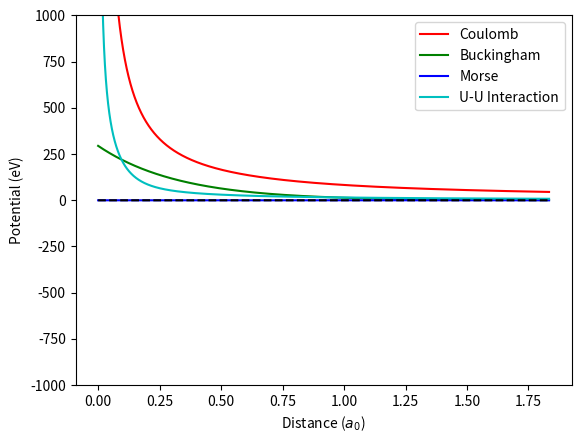
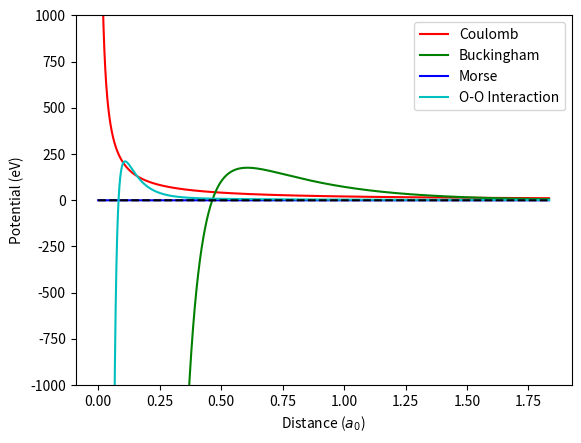
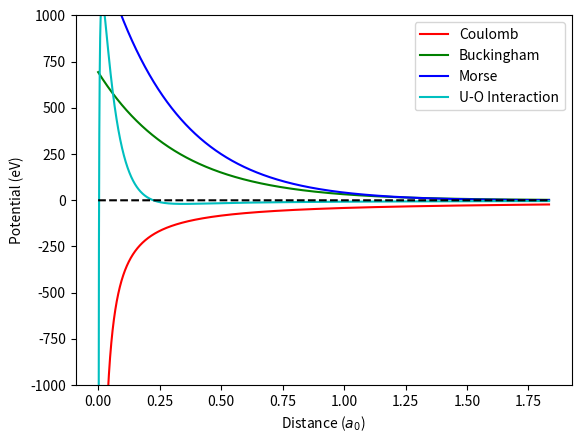
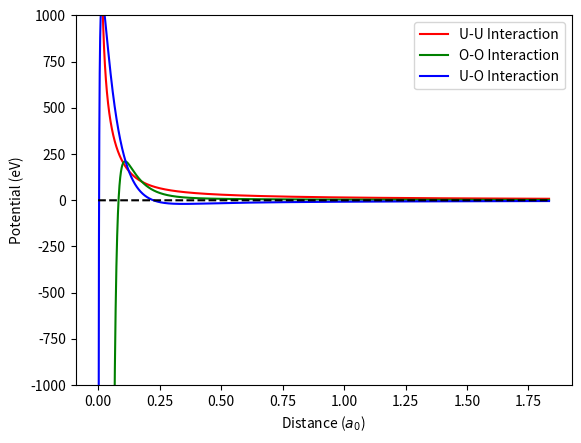
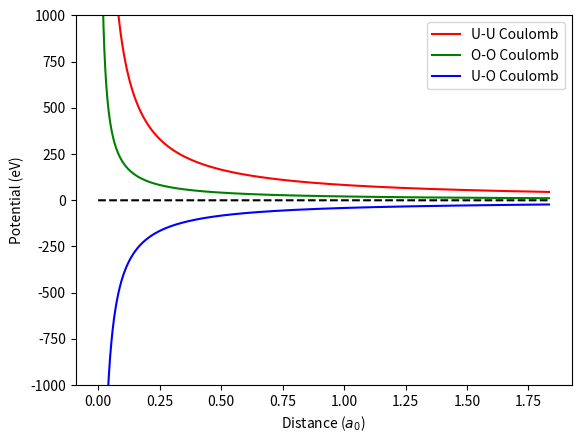
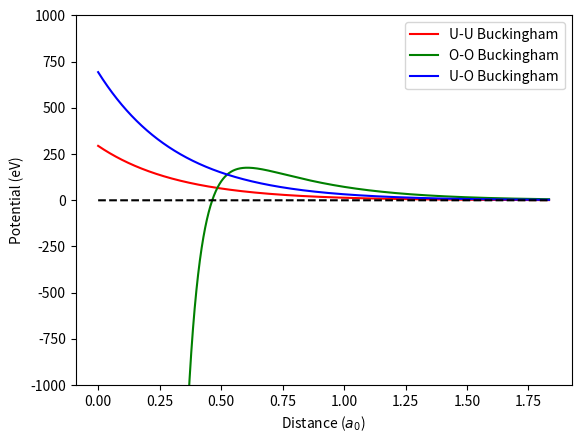
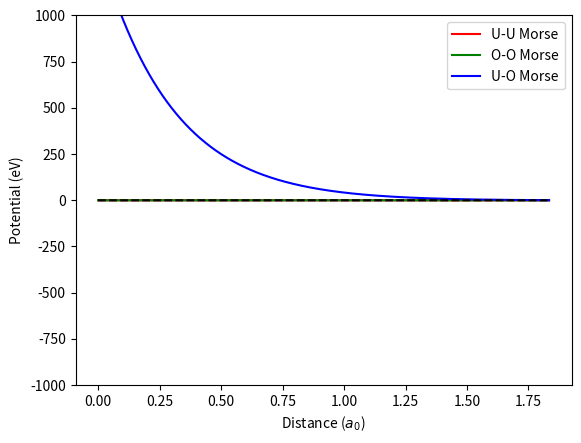

The matplotlib source for these figures, in order:
from __future__ import division, print_function
import numpy as np
import matplotlib.pyplot as plt
import math

# constants

# The uo2 potential consists of three distinct parts: the coulomb, buckingham, and morse terms
# MAKE SURE THE UNITS WORK OUT
def coulomb(r, charge1, charge2):
    # Note that 1/4*pi*e0 is in units of
    temp = [14.400774945963 * charge1 * charge2 / x for x in r]
    return temp

def buckingham(r, type1, type2):
    if type1 == type2:
        if type1 == 1:
            Aij = 294.7593 #eV
            rho_ij = 0.327022 #angstroms
            Cij = 0.0 #ev Angstroms^6
        elif type1 == 2:
            Aij = 1633.666
            rho_ij = 0.327022
            Cij = 3.95063
    else:
        Aij = 693.9297
        rho_ij = 0.327022
        Cij = 0.0

    temp = [Aij * np.exp(-x/rho_ij) - Cij / x**6 for x in r]
    return temp

def morse(r, type1, type2):
    if type1 == type2:
        if type1 == 1:
            Dij = 0.0 #eV
            beta_ij = 0.0 # angstroms^-1
            rij0 = 0.0 # angstroms
        elif type1 == 2:
            Dij = 0.0
            beta_ij = 0.0
            rij0 = 0.0
    else:
        Dij = 0.57745
        beta_ij = 1.65
        rij0 = 2.369

    temp = [Dij * (np.exp(-2*beta_ij * (x - rij0)) - 2*np.exp(-beta_ij * (x - rij0))) for x in r]
    return temp

x = [i/1000 for i in range(1, 10000)]

valsUU = [(xx + yy + zz) for xx, yy, zz in zip(coulomb(x, 2.4, 2.4), buckingham(x, 1, 1), morse(x, 1, 1))]
valsOO = [(xx + yy + zz) for xx, yy, zz in zip(coulomb(x, -1.2, -1.2), buckingham(x, 2, 2), morse(x, 2, 2))]
valsUO = [(xx + yy + zz) for xx, yy, zz in zip(coulomb(x, 2.4, -1.2), buckingham(x, 1, 2), morse(x, 1, 2))]

x = [y / 5.453 for y in x]


plt.figure(1)
plt.plot(x, coulomb(x, 2.4, 2.4), 'r-', label="Coulomb")
plt.plot(x, buckingham(x, 1, 1), 'g-', label="Buckingham")
plt.plot(x, morse(x, 1, 1), 'b-', label="Morse")
plt.plot(x,valsUU, 'c-', label="U-U Interaction")
plt.plot(x, np.zeros(len(x)), 'k--')
plt.xlabel(r"Distance ($a_0$)")
plt.ylabel("Potential (eV)")
plt.ylim([-1000,1000])
plt.legend()

plt.figure(2)
plt.plot(x, coulomb(x, -1.2, -1.2), 'r-', label="Coulomb")
plt.plot(x, buckingham(x, 2, 2), 'g-', label="Buckingham")
plt.plot(x, morse(x, 2, 2), 'b-', label="Morse")
plt.plot(x,valsOO, 'c-', label="O-O Interaction")
plt.plot(x, np.zeros(len(x)), 'k--')
plt.xlabel(r"Distance ($a_0$)")
plt.ylabel("Potential (eV)")
plt.ylim([-1000,1000])
plt.legend()

plt.figure(3)
plt.plot(x, coulomb(x, 2.4, -1.2), 'r-', label="Coulomb")
plt.plot(x, buckingham(x, 1, 2), 'g-', label="Buckingham")
plt.plot(x, morse(x, 1, 2), 'b-', label="Morse")
plt.plot(x,valsUO, 'c-', label="U-O Interaction")
plt.plot(x, np.zeros(len(x)), 'k--')
plt.xlabel(r"Distance ($a_0$)")
plt.ylabel("Potential (eV)")
plt.ylim([-1000,1000])
plt.legend()

plt.figure(4)
plt.plot(x, valsUU, 'r-', label="U-U Interaction")
plt.plot(x, valsOO, 'g-', label="O-O Interaction")
plt.plot(x, valsUO, 'b-', label="U-O Interaction")
plt.plot(x, np.zeros(len(x)), 'k--')
plt.xlabel(r"Distance ($a_0$)")
plt.ylabel("Potential (eV)")
plt.ylim([-1000,1000])
plt.legend()

plt.figure(5)
plt.plot(x, coulomb(x, 2.4, 2.4), 'r-', label="U-U Coulomb")
plt.plot(x, coulomb(x, -1.2, -1.2), 'g-', label="O-O Coulomb")
plt.plot(x, coulomb(x, 2.4, -1.2), 'b-', label="U-O Coulomb")
plt.plot(x, np.zeros(len(x)), 'k--')
plt.xlabel(r"Distance ($a_0$)")
plt.ylabel("Potential (eV)")
plt.ylim([-1000,1000])
plt.legend()

plt.figure(6)
plt.plot(x, buckingham(x, 1, 1), 'r-', label="U-U Buckingham")
plt.plot(x, buckingham(x, 2, 2), 'g-', label="O-O Buckingham")
plt.plot(x, buckingham(x, 1, 2), 'b-', label="U-O Buckingham")
plt.plot(x, np.zeros(len(x)), 'k--')
plt.xlabel(r"Distance ($a_0$)")
plt.ylabel("Potential (eV)")
plt.ylim([-1000,1000])
plt.legend()

plt.figure(7)
plt.plot(x, morse(x, 1, 1), 'r-', label="U-U Morse")
plt.plot(x, morse(x, 2, 2), 'g-', label="O-O Morse")
plt.plot(x, morse(x, 1, 2), 'b-', label="U-O Morse")
plt.plot(x, np.zeros(len(x)), 'k--')
plt.xlabel(r"Distance ($a_0$)")
plt.ylabel("Potential (eV)")
plt.ylim([-1000,1000])
plt.legend()

plt.show()
